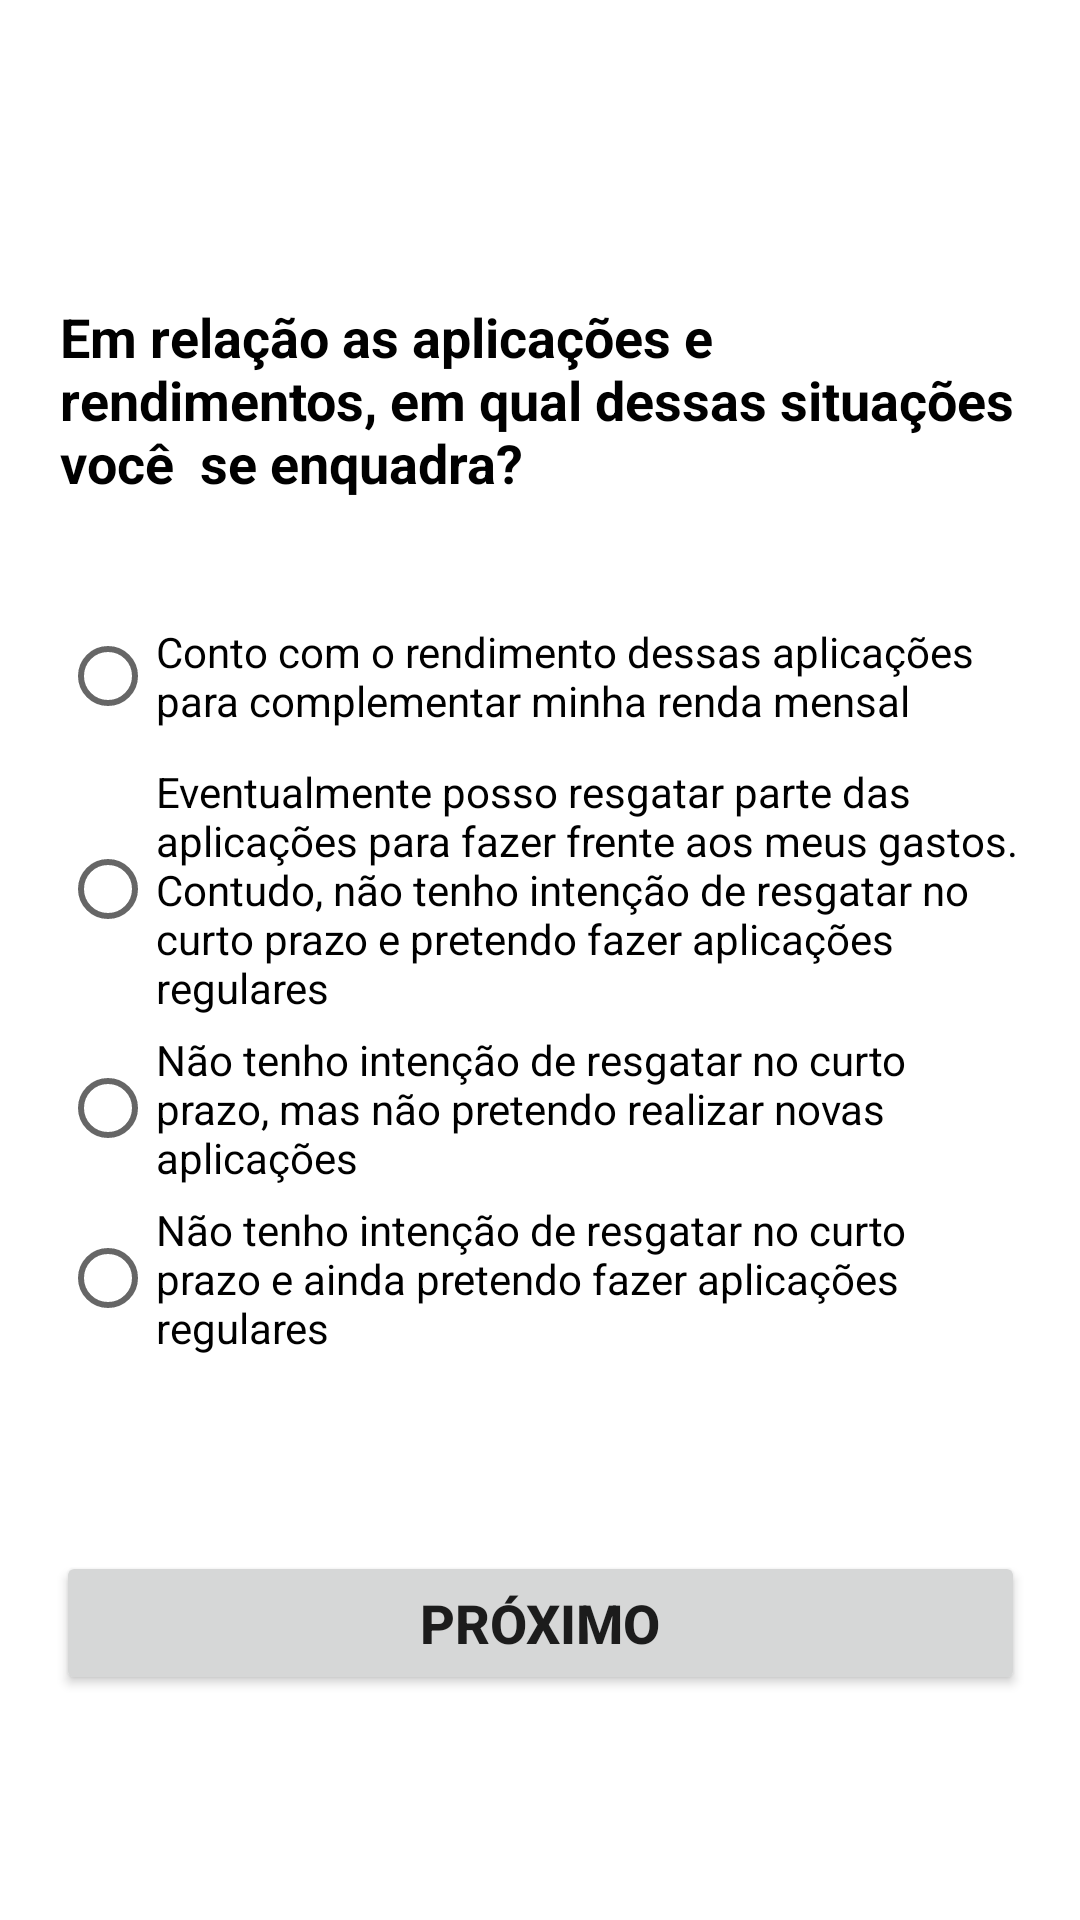

Write the Android layout XML for this screen, with the resource values it uses.
<!-- AndroidManifest.xml: application theme Theme.Marcos_Cassiano_DR1_TP3 -->
<!-- res/layout/fragment_question_seven.xml -->
<?xml version="1.0" encoding="utf-8"?>
<androidx.constraintlayout.widget.ConstraintLayout xmlns:android="http://schemas.android.com/apk/res/android"
    xmlns:app="http://schemas.android.com/apk/res-auto"
    xmlns:tools="http://schemas.android.com/tools"
    android:id="@+id/frameLayout7"
    android:layout_width="match_parent"
    android:layout_height="match_parent"
    tools:context=".QuestionSevenFragment">

    <TextView
        android:id="@+id/textView2"
        android:layout_width="match_parent"
        android:layout_height="wrap_content"
        android:layout_marginHorizontal="20dp"
        android:layout_marginTop="100dp"
        android:text="Em relação as aplicações e rendimentos, em qual dessas situações você
 se enquadra? "
        android:textColor="@color/black"
        android:textSize="18sp"

        android:textStyle="bold"
        app:layout_constraintEnd_toEndOf="parent"
        app:layout_constraintStart_toStartOf="parent"
        app:layout_constraintTop_toTopOf="parent" />

    <RadioGroup
        android:id="@+id/RadioGQuestions"
        android:layout_width="match_parent"
        android:layout_height="wrap_content"
        android:layout_marginHorizontal="20dp"
        android:layout_marginTop="30dp"
        app:layout_constraintEnd_toEndOf="parent"
        app:layout_constraintStart_toStartOf="parent"
        app:layout_constraintTop_toBottomOf="@+id/textView2">

        <RadioButton
            android:id="@+id/radioBtn1"
            android:layout_marginTop="5dp"
            android:layout_width="match_parent"
            android:layout_height="wrap_content"
            android:text="Conto com o rendimento dessas aplicações para complementar minha
renda mensal
" />

        <RadioButton
            android:id="@+id/radioBtn2"
            android:layout_marginTop="5dp"
            android:layout_width="match_parent"
            android:layout_height="wrap_content"
            android:text="Eventualmente posso resgatar parte das aplicações para fazer frente aos
meus gastos. Contudo, não tenho intenção de resgatar no curto prazo e
pretendo fazer aplicações regulares
" />

        <RadioButton
            android:id="@+id/radioBtn3"
            android:layout_marginTop="5dp"
            android:layout_width="match_parent"
            android:layout_height="wrap_content"
            android:text="Não tenho intenção de resgatar no curto prazo, mas não pretendo realizar
novas aplicações" />

        <RadioButton
            android:id="@+id/radioBtn4"
            android:layout_marginTop="5dp"
            android:layout_width="match_parent"
            android:layout_height="wrap_content"
            android:text="Não tenho intenção de resgatar no curto prazo e ainda pretendo fazer
aplicações regulares" />
    </RadioGroup>

    <Button
        android:id="@+id/btnNext"
        android:layout_width="323dp"
        android:layout_height="48dp"
        android:layout_marginTop="10dp"
        android:layout_marginBottom="20dp"
        android:paddingHorizontal="10dp"
        android:text="Próximo"
        android:textSize="18sp"
        android:textStyle="bold"
        app:layout_constraintBottom_toBottomOf="parent"
        app:layout_constraintEnd_toEndOf="parent"
        app:layout_constraintStart_toStartOf="parent"
        app:layout_constraintTop_toBottomOf="@+id/RadioGQuestions" />

</androidx.constraintlayout.widget.ConstraintLayout>
<!-- resources referenced by this layout -->
<resources>
  <style name="Theme.Marcos_Cassiano_DR1_TP3" parent="Theme.MaterialComponents.DayNight.DarkActionBar">
          
          <item name="colorPrimary">@color/purple_500</item>
          <item name="colorPrimaryVariant">@color/purple_700</item>
          <item name="colorOnPrimary">@color/white</item>
          
          <item name="colorSecondary">@color/teal_200</item>
          <item name="colorSecondaryVariant">@color/teal_700</item>
          <item name="colorOnSecondary">@color/black</item>
          
          <item name="android:statusBarColor" tools:targetApi="l">?attr/colorPrimaryVariant</item>
          
      </style>
  <!-- not gathered from this repository: default colours our renderer supplied (Android Studio template values) -->
  <color name="purple_500">#FF6200EE</color>
  <color name="purple_700">#FF3700B3</color>
  <color name="teal_200">#FF03DAC5</color>
  <color name="teal_700">#FF018786</color>
  <color name="black">#FF000000</color>
  <color name="white">#FFFFFFFF</color>
</resources>
